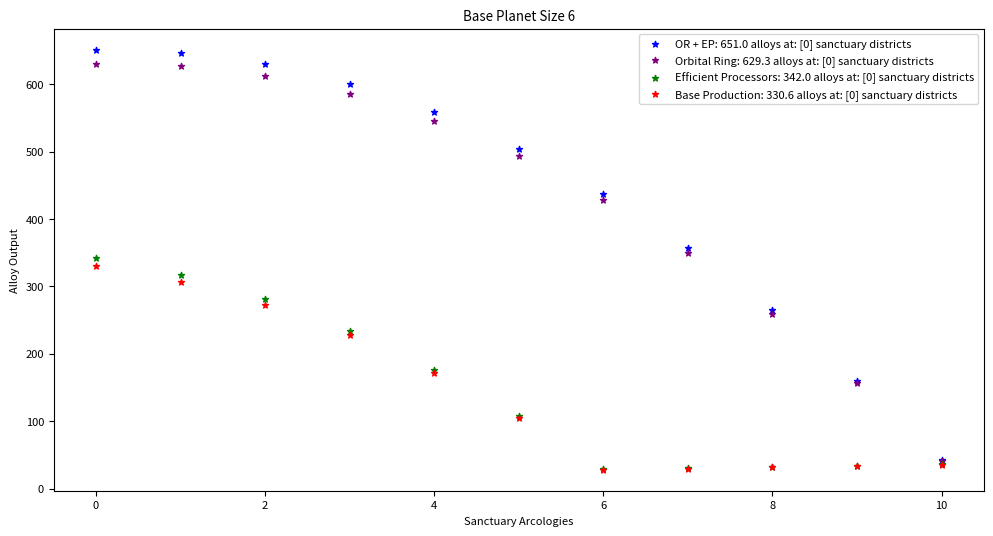

Write Python code to recreate this figure. (Note: this script raises an exception after producing the figure.)
import matplotlib.pyplot as plt
import os.path
from typing import Tuple



ProductionBonusTech = 0.3
bioTrophyJob = 15
bioTrophyProd = 0.01 # Multiply fabricatorOutput by this total per bioTrophy
fabricatorJob = 6 # Add 2 to total due to building
mineralUpkeep = 12*(1.3-0.2) # assumes foundry designation AND tier 3 production bonus

def genGraph(size):
    basePlanetSize = size
    planetSize = basePlanetSize + 4  # For orbital Ring
    x1: [int] = []
    y1: [float] = []
    u1: [Tuple] = []  # Upkeep per at every index, 0 being minerals, 1 being food, 2 being consumer goods
    fabricatorProd = 7  # (4 base + 2 from building + 1 from orbital ring)
    for i in range(planetSize + 1):
        x1.append(i)
        totalAlloyJobs = fabricatorJob * (planetSize - i)
        alloyOut = round((fabricatorProd * (totalAlloyJobs + 2)) * (
                    1.2 + ProductionBonusTech + (i * bioTrophyJob) * bioTrophyProd), 3)
        y1.append(alloyOut)
        u1.append([round(((totalAlloyJobs + 2) * mineralUpkeep), 2), (i * bioTrophyJob), (i * bioTrophyJob)])

    x2: [int] = x1
    y2: [float] = []
    u2: [Tuple] = []
    fabricatorProd = 7
    for i in range(planetSize + 1):
        totalAlloyJobs = fabricatorJob * (planetSize - i)
        alloyOut = round((fabricatorProd * (totalAlloyJobs + 2)) * (
                    1.15 + ProductionBonusTech + (i * bioTrophyJob) * bioTrophyProd), 3)
        y2.append(alloyOut)
        u2.append([round(((totalAlloyJobs + 2) * mineralUpkeep), 2), (i * bioTrophyJob), (i * bioTrophyJob)])

    x3: [int] = x1
    y3: [float] = []
    u3: [Tuple] = []
    fabricatorProd = 6  # (4 base + 2 from building)
    for i in range(planetSize + 1):
        if basePlanetSize - i <= 0:
            totalAlloyJobs = 0
        else:
            totalAlloyJobs = fabricatorJob * (basePlanetSize - i)
        alloyOut = round((fabricatorProd * (totalAlloyJobs + 2)) * (
                    1.2 + ProductionBonusTech + (i * bioTrophyJob) * bioTrophyProd), 3)
        y3.append(alloyOut)
        u3.append([round(((totalAlloyJobs + 2) * mineralUpkeep), 2), (i * bioTrophyJob), (i * bioTrophyJob)])

    x4: [int] = x1
    y4: [float] = []
    u4: [Tuple] = []
    fabricatorProd = 6
    for i in range(planetSize + 1):
        if basePlanetSize - i <= 0:
            totalAlloyJobs = 0
        else:
            totalAlloyJobs = fabricatorJob * (basePlanetSize - i)
        alloyOut = round((fabricatorProd * (totalAlloyJobs + 2)) * (
                    1.15 + ProductionBonusTech + (i * bioTrophyJob) * bioTrophyProd), 3)
        y4.append(alloyOut)
        u4.append([round(((totalAlloyJobs + 2) * mineralUpkeep), 2), (i * bioTrophyJob), (i * bioTrophyJob)])

    # get max indexes
    max1 = [index for index, item in enumerate(y1) if item == max(y1)]
    max2 = [index for index, item in enumerate(y2) if item == max(y2)]
    max3 = [index for index, item in enumerate(y3) if item == max(y3)]
    max4 = [index for index, item in enumerate(y4) if item == max(y4)]

    plt.figure(figsize=(12, 6))
    plt.rcParams.update({'font.size': 8})
    title = "Base Planet Size " + str(basePlanetSize)
    lab1 = "OR + EP: " + str(max(y1)) + " alloys at: " + str(max1) + " sanctuary districts"
    lab2 = "Orbital Ring: " + str(max(y2)) + " alloys at: " + str(max2) + " sanctuary districts"
    lab3 = "Efficient Processors: " + str(max(y3)) + " alloys at: " + str(max3) + " sanctuary districts"
    lab4 = "Base Production: " + str(max(y4)) + " alloys at: " + str(max4) + " sanctuary districts"
    plt.scatter(x1, y1, label=lab1, color="blue", marker="*", s=20)
    plt.scatter(x2, y2, label=lab2, color="purple", marker="*", s=20)
    plt.scatter(x3, y3, label=lab3, color="green", marker="*", s=20)
    plt.scatter(x4, y4, label=lab4, color="red", marker="*", s=20)

    fileName: str = "Size" + str(basePlanetSize) + ".txt"
    graphFileName: str = "Size" + str(basePlanetSize) + ".png"
    plt.xlabel('Sanctuary Arcologies')
    plt.ylabel('Alloy Output')
    plt.title(title)
    plt.legend()
    plt.savefig(os.path.join("dataCollected", graphFileName))
    try:
        with open(os.path.join("dataCollected", fileName), "x") as f:
            f.write("OR+EP:\n")
            for i in range(len(y1)):
                f.write(str(x1[i]) + " : " + str(y1[i]) + " : " + str(u1[i][0]) + " : " + str(u1[i][1]) + " : " + str(
                    u1[i][2]) + '\n')
            f.write("\nOrbital Ring:\n")
            for i in range(len(y2)):
                f.write(str(x2[i]) + " : " + str(y2[i]) + " : " + str(u1[i][0]) + " : " + str(u1[i][1]) + " : " + str(
                    u1[i][2]) + '\n')
            f.write("\nEfficient Processors:\n")
            for i in range(len(y3) - 4):
                f.write(str(x3[i]) + " : " + str(y3[i]) + " : " + str(u1[i][0]) + " : " + str(u1[i][1]) + " : " + str(
                    u1[i][2]) + '\n')
            f.write("\nBase Production:\n")
            for i in range(len(y4) - 4):
                f.write(str(x4[i]) + " : " + str(y4[i]) + " : " + str(u1[i][0]) + " : " + str(u1[i][1]) + " : " + str(
                    u1[i][2]) + '\n')
    except FileExistsError:
        with open(os.path.join("dataCollected", fileName), "w") as f:
            f.write("OR+EP:\n")
            for i in range(len(y1)):
                f.write(str(x1[i]) + " : " + str(y1[i]) + " : " + str(u1[i][0]) + " : " + str(u1[i][1]) + " : " + str(
                    u1[i][2]) + '\n')
            f.write("\nOrbital Ring:\n")
            for i in range(len(y2)):
                f.write(str(x2[i]) + " : " + str(y2[i]) + " : " + str(u1[i][0]) + " : " + str(u1[i][1]) + " : " + str(
                    u1[i][2]) + '\n')
            f.write("\nEfficient Processors:\n")
            for i in range(len(y3) - 4):
                f.write(str(x3[i]) + " : " + str(y3[i]) + " : " + str(u1[i][0]) + " : " + str(u1[i][1]) + " : " + str(
                    u1[i][2]) + '\n')
            f.write("\nBase Production:\n")
            for i in range(len(y4) - 4):
                f.write(str(x4[i]) + " : " + str(y4[i]) + " : " + str(u1[i][0]) + " : " + str(u1[i][1]) + " : " + str(
                    u1[i][2]) + '\n')
    plt.close()


for size in range(6,33):
    genGraph(size)
genGraph(39)
#plt.show()
